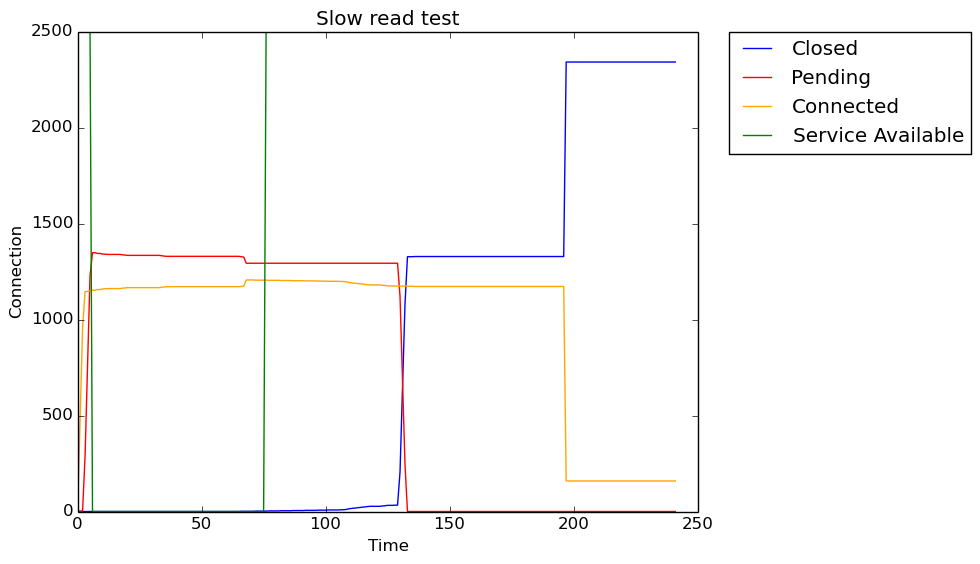

Data behind this chart, as committed beside it:
Seconds, Closed, Pending, Connected, Service Available
0, 0, 1, 0, 2500
1, 0, 2, 482, 2500
2, 0, 2, 956, 2500
3, 0, 289, 1145, 2500
4, 0, 763, 1147, 2500
5, 0, 1228, 1149, 2500
6, 0, 1348, 1152, 0
7, 0, 1348, 1152, 0
8, 0, 1344, 1156, 0
9, 0, 1344, 1156, 0
10, 0, 1341, 1159, 0
11, 0, 1340, 1160, 0
12, 0, 1339, 1161, 0
13, 0, 1339, 1161, 0
14, 0, 1339, 1161, 0
15, 0, 1339, 1161, 0
16, 0, 1339, 1161, 0
17, 0, 1339, 1161, 0
18, 0, 1337, 1163, 0
19, 0, 1336, 1164, 0
20, 0, 1334, 1166, 0
21, 0, 1334, 1166, 0
22, 0, 1334, 1166, 0
23, 0, 1334, 1166, 0
24, 0, 1334, 1166, 0
25, 0, 1334, 1166, 0
26, 0, 1334, 1166, 0
27, 0, 1334, 1166, 0
28, 0, 1334, 1166, 0
29, 0, 1334, 1166, 0
30, 0, 1334, 1166, 0
31, 0, 1334, 1166, 0
32, 0, 1334, 1166, 0
33, 0, 1334, 1166, 0
34, 0, 1332, 1168, 0
35, 0, 1330, 1170, 0
36, 0, 1329, 1171, 0
37, 0, 1329, 1171, 0
38, 0, 1329, 1171, 0
39, 0, 1329, 1171, 0
40, 0, 1329, 1171, 0
41, 0, 1329, 1171, 0
42, 0, 1329, 1171, 0
43, 0, 1329, 1171, 0
44, 0, 1329, 1171, 0
45, 0, 1329, 1171, 0
46, 0, 1329, 1171, 0
47, 0, 1329, 1171, 0
48, 0, 1329, 1171, 0
49, 0, 1329, 1171, 0
50, 0, 1329, 1171, 0
51, 0, 1329, 1171, 0
52, 0, 1329, 1171, 0
53, 0, 1329, 1171, 0
54, 0, 1329, 1171, 0
55, 0, 1329, 1171, 0
56, 0, 1329, 1171, 0
57, 0, 1329, 1171, 0
58, 0, 1329, 1171, 0
59, 0, 1329, 1171, 0
... 182 more rows
